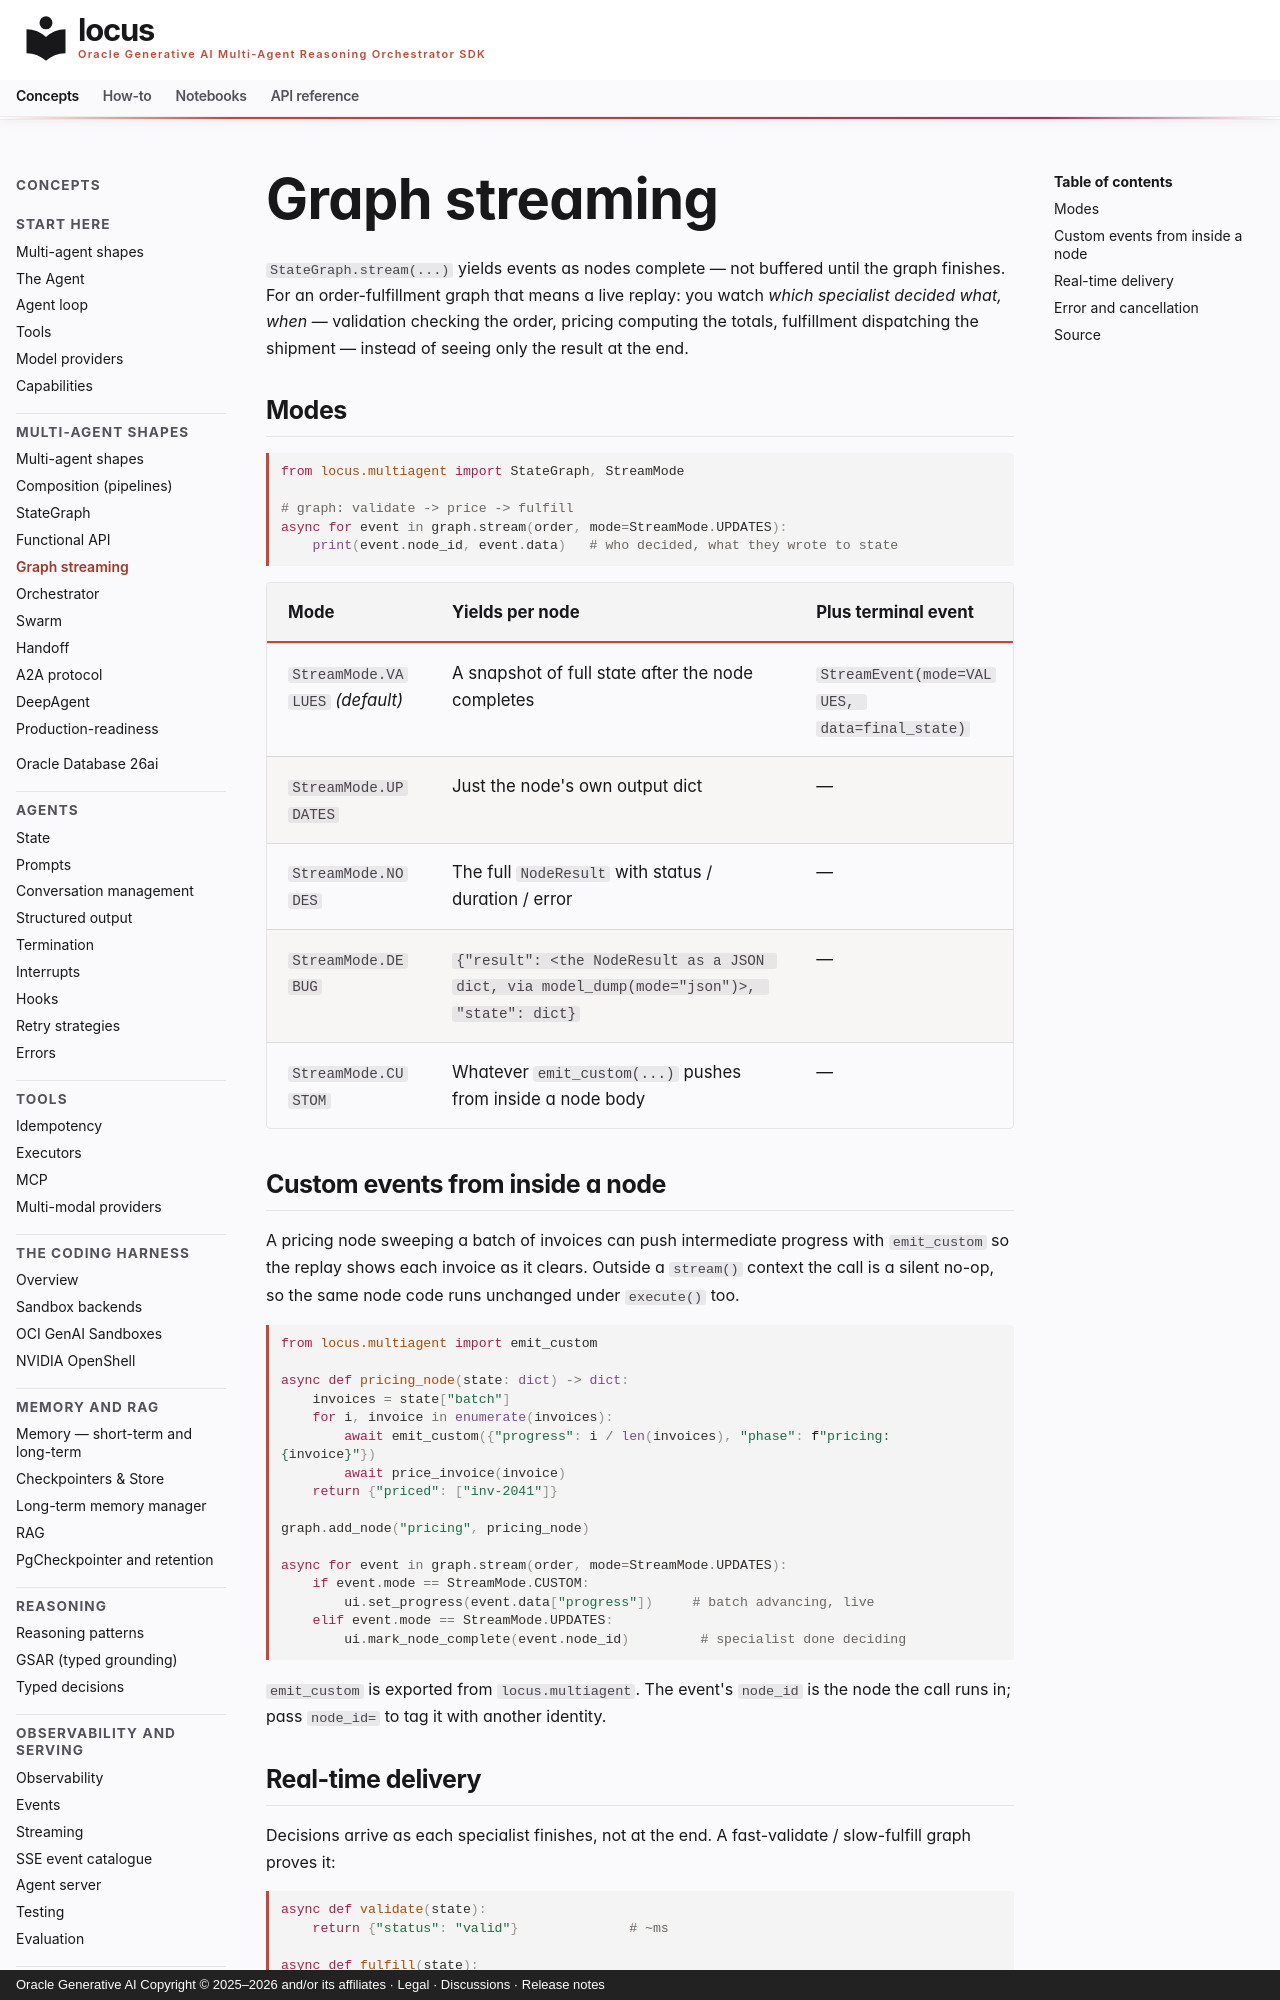

repository: oracle/locus · page: concepts/graph-streaming/index.html · generator: mkdocs · copyright: Oracle Generative AI Copyright © 2025–2026 and/or its affiliates · Legal · Discussions · Release notes

# Graph streaming

`StateGraph.stream(...)` yields events as nodes complete — not buffered
until the graph finishes. For an order-fulfillment graph that means a
live replay: you watch *which specialist decided what, when* —
validation checking the order, pricing computing the totals, fulfillment
dispatching the shipment — instead of seeing only the result at the end.

## Modes

```python
from locus.multiagent import StateGraph, StreamMode

# graph: validate -> price -> fulfill
async for event in graph.stream(order, mode=StreamMode.UPDATES):
    print(event.node_id, event.data)   # who decided, what they wrote to state
```

| Mode | Yields per node | Plus terminal event |
|---|---|---|
| `StreamMode.VALUES` *(default)* | A snapshot of full state after the node completes | `StreamEvent(mode=VALUES, data=final_state)` |
| `StreamMode.UPDATES` | Just the node's own output dict | — |
| `StreamMode.NODES` | The full `NodeResult` with status / duration / error | — |
| `StreamMode.DEBUG` | `{"result": <the NodeResult as a JSON dict, via model_dump(mode="json")>, "state": dict}` | — |
| `StreamMode.CUSTOM` | Whatever `emit_custom(...)` pushes from inside a node body | — |

## Custom events from inside a node

A pricing node sweeping a batch of invoices can push intermediate
progress with `emit_custom` so the replay shows each invoice as it
clears. Outside a `stream()` context the call is a silent no-op, so the
same node code runs unchanged under `execute()` too.

```python
from locus.multiagent import emit_custom

async def pricing_node(state: dict) -> dict:
    invoices = state["batch"]
    for i, invoice in enumerate(invoices):
        await emit_custom({"progress": i / len(invoices), "phase": f"pricing:{invoice}"})
        await price_invoice(invoice)
    return {"priced": ["inv-2041"]}

graph.add_node("pricing", pricing_node)

async for event in graph.stream(order, mode=StreamMode.UPDATES):
    if event.mode == StreamMode.CUSTOM:
        ui.set_progress(event.data["progress"])     # batch advancing, live
    elif event.mode == StreamMode.UPDATES:
        ui.mark_node_complete(event.node_id)         # specialist done deciding
```

`emit_custom` is exported from `locus.multiagent`. The event's `node_id`
is the node the call runs in; pass `node_id=` to tag it with another
identity.
